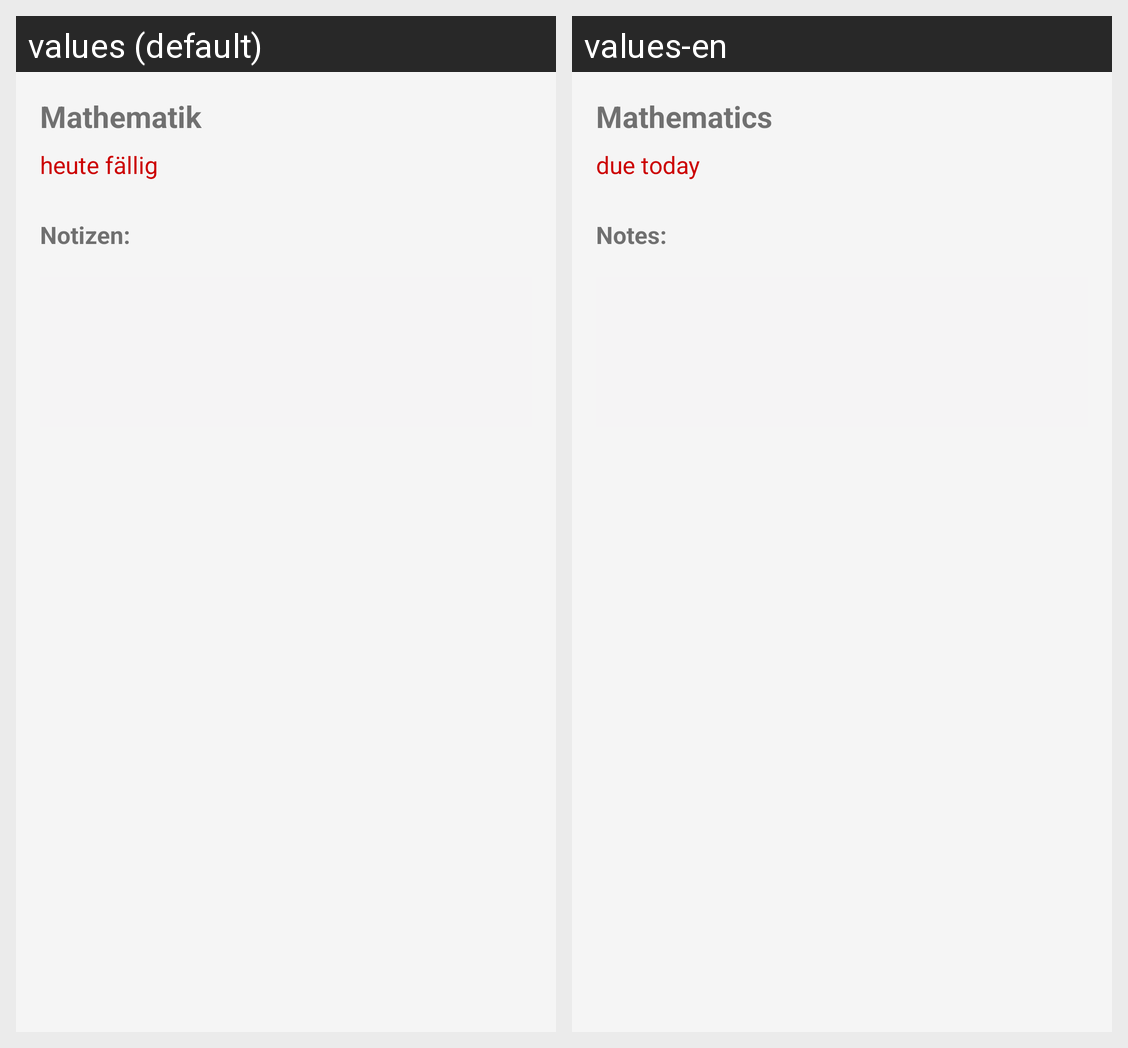

Here is an Android app screen in its default locale and in the app's own translations. Write out the translated-string differences for the strings that appear on this screen.
Android screen res/layout/dialog_homework_detail.xml rendered under 2 locales, left to right: values (default), values-en. Device: Nexus 5 (rendered at 1080×1920; each locale shown at half size, 540×960, under a caption strip naming it); theme Theme.VertretungsPlaner.
Strings drawn on this screen, with the default value and each locale's value (text and hints the layout hard-codes, and strings that could not be matched under every locale, appear in the picture but are not listed):

dia_ho_de_subject
  values: Mathematik
  values-en: Mathematics

dia_ho_de_due_date
  values: heute fällig
  values-en: due today

dia_ho_de_notes
  values: Notizen:
  values-en: Notes:
